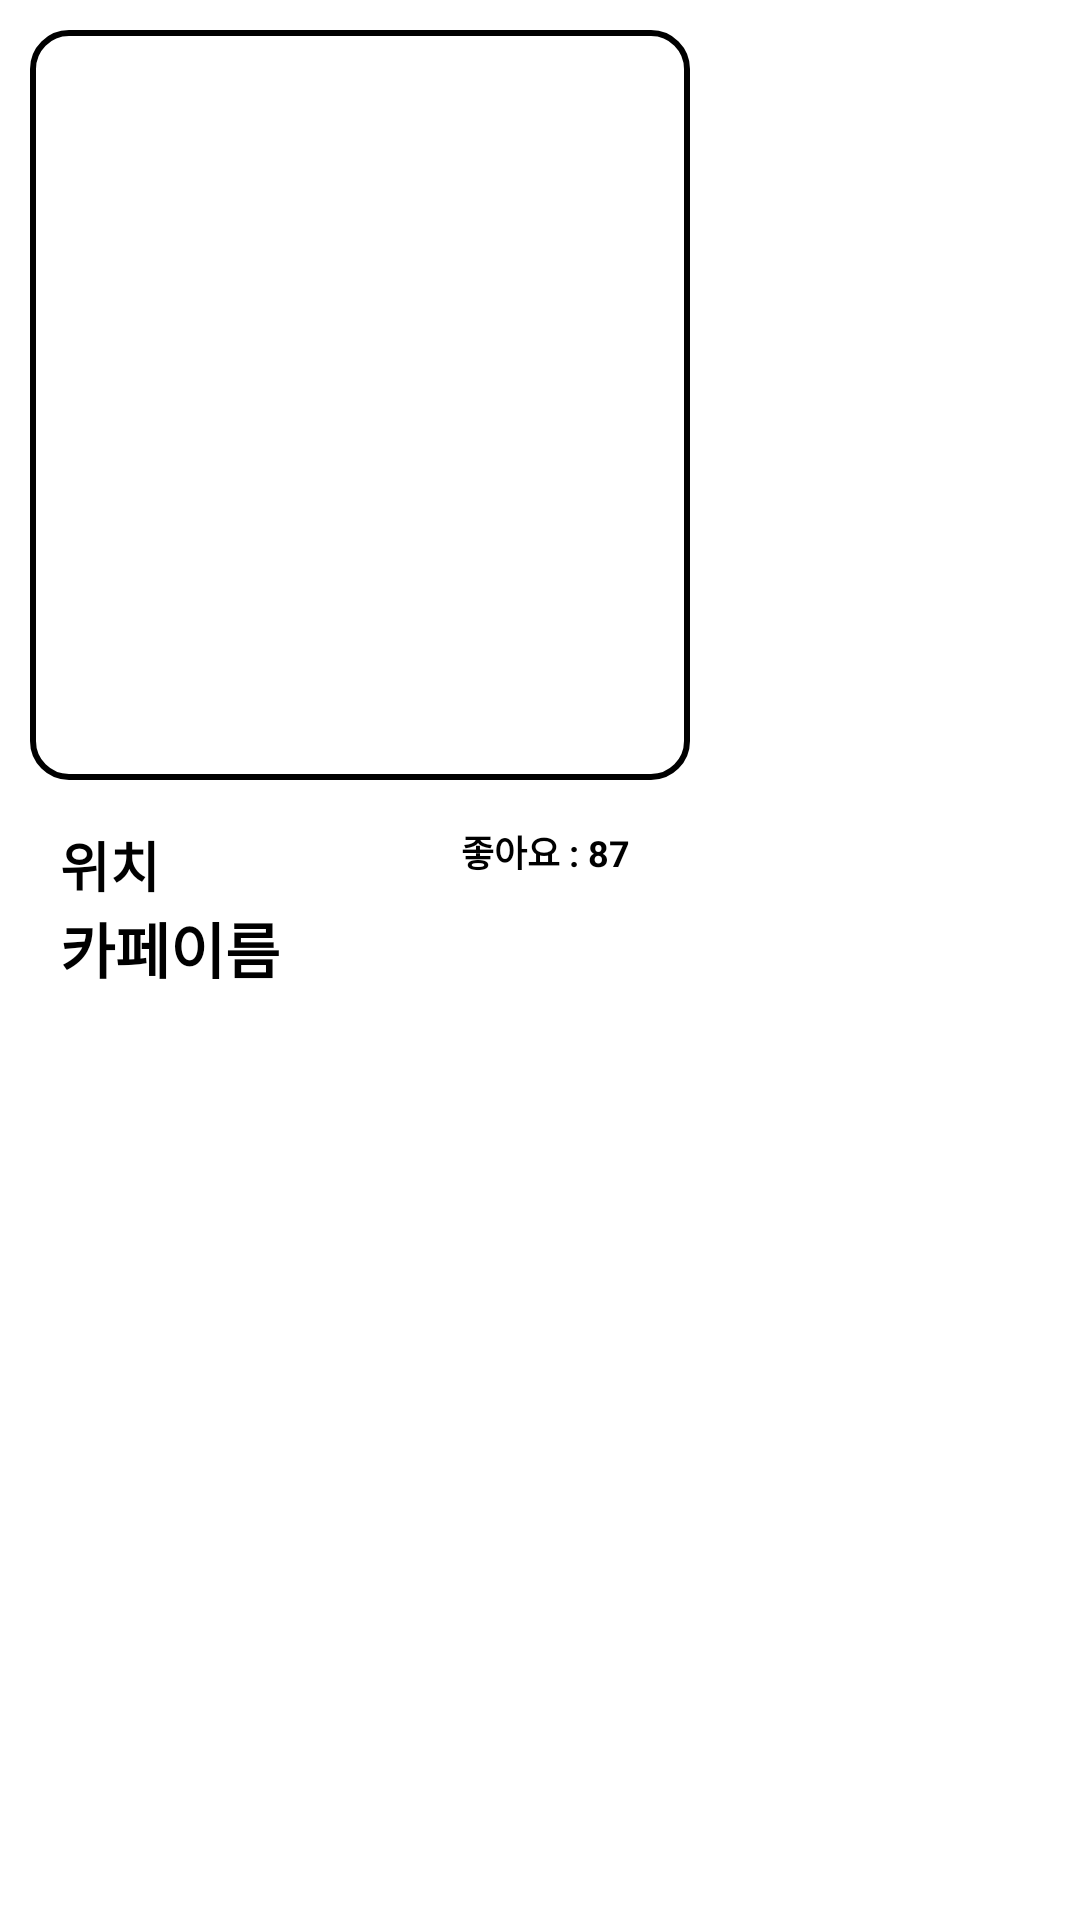

Reconstruct the res/layout file that produces this screen, plus the resources it refers to.
<!-- AndroidManifest.xml: application theme Theme.CoffeeTrip -->
<!-- res/layout/listview_main_home_coffee.xml -->
<?xml version="1.0" encoding="utf-8"?>
<RelativeLayout xmlns:android="http://schemas.android.com/apk/res/android"
    android:layout_width="wrap_content"
    android:layout_height="wrap_content">

    <ImageView
        android:id="@+id/listview_main_home_coffee_backImage"
        android:layout_width="220dp"
        android:layout_height="250dp"
        android:layout_marginStart="10dp"
        android:layout_marginTop="10dp"
        android:layout_marginEnd="10dp"
        android:layout_marginBottom="10dp"
        android:background="@drawable/frame_01"
        android:padding="2dp" />

    <TextView
        android:id="@+id/listview_main_home_coffee_name"
        android:layout_width="wrap_content"
        android:layout_height="wrap_content"
        android:layout_below="@id/listview_main_home_coffee_loca"
        android:layout_marginLeft="20dp"
        android:text="카페이름"
        android:textColor="#000000"
        android:textSize="20sp"
        android:textStyle="bold" />

    <TextView
        android:id="@+id/listview_main_home_coffee_loca"
        android:layout_width="wrap_content"
        android:layout_height="wrap_content"
        android:layout_below="@id/listview_main_home_coffee_backImage"
        android:layout_marginLeft="20dp"
        android:layout_marginTop="5dp"
        android:text="위치"
        android:textColor="#000000"
        android:textSize="18sp"
        android:textStyle="bold" />

    <TextView
        android:id="@+id/listview_main_home_coffee_favoriteCount"
        android:layout_width="wrap_content"
        android:layout_height="wrap_content"
        android:layout_below="@id/listview_main_home_coffee_backImage"
        android:layout_alignRight="@id/listview_main_home_coffee_backImage"
        android:layout_marginRight="20dp"
        android:layout_marginTop="5dp"
        android:text="좋아요 : 87"
        android:textColor="#000000"
        android:textSize="12sp"
        android:textStyle="bold" />

</RelativeLayout>
<!-- resources referenced by this layout -->
<resources>
  <!-- drawable frame_01 (drawable) -->
  <?xml version="1.0" encoding="utf-8"?>
  <shape xmlns:android="http://schemas.android.com/apk/res/android"
      android:padding="10dp"
      android:shape="rectangle" >
  
      <corners
          android:bottomLeftRadius="12dp"
          android:bottomRightRadius="12dp"
          android:topLeftRadius="12dp"
          android:topRightRadius="12dp" />
      <stroke
          android:width="2dp"
          android:color="#000000" />
  </shape>
  <style name="Theme.CoffeeTrip" parent="Theme.MaterialComponents.DayNight.DarkActionBar">
          
          <item name="colorPrimary">@color/purple_500</item>
          <item name="colorPrimaryVariant">@color/purple_700</item>
          <item name="colorOnPrimary">@color/white</item>
          
          <item name="colorSecondary">@color/teal_200</item>
          <item name="colorSecondaryVariant">@color/teal_700</item>
          <item name="colorOnSecondary">@color/black</item>
          
          <item name="android:statusBarColor" tools:targetApi="21">?attr/colorPrimaryVariant</item>
          
      </style>
  <!-- not gathered from this repository: default colours our renderer supplied (Android Studio template values) -->
  <color name="purple_500">#FF6200EE</color>
  <color name="purple_700">#FF3700B3</color>
  <color name="teal_200">#FF03DAC5</color>
  <color name="teal_700">#FF018786</color>
  <color name="black">#FF000000</color>
  <color name="white">#FFFFFFFF</color>
</resources>
